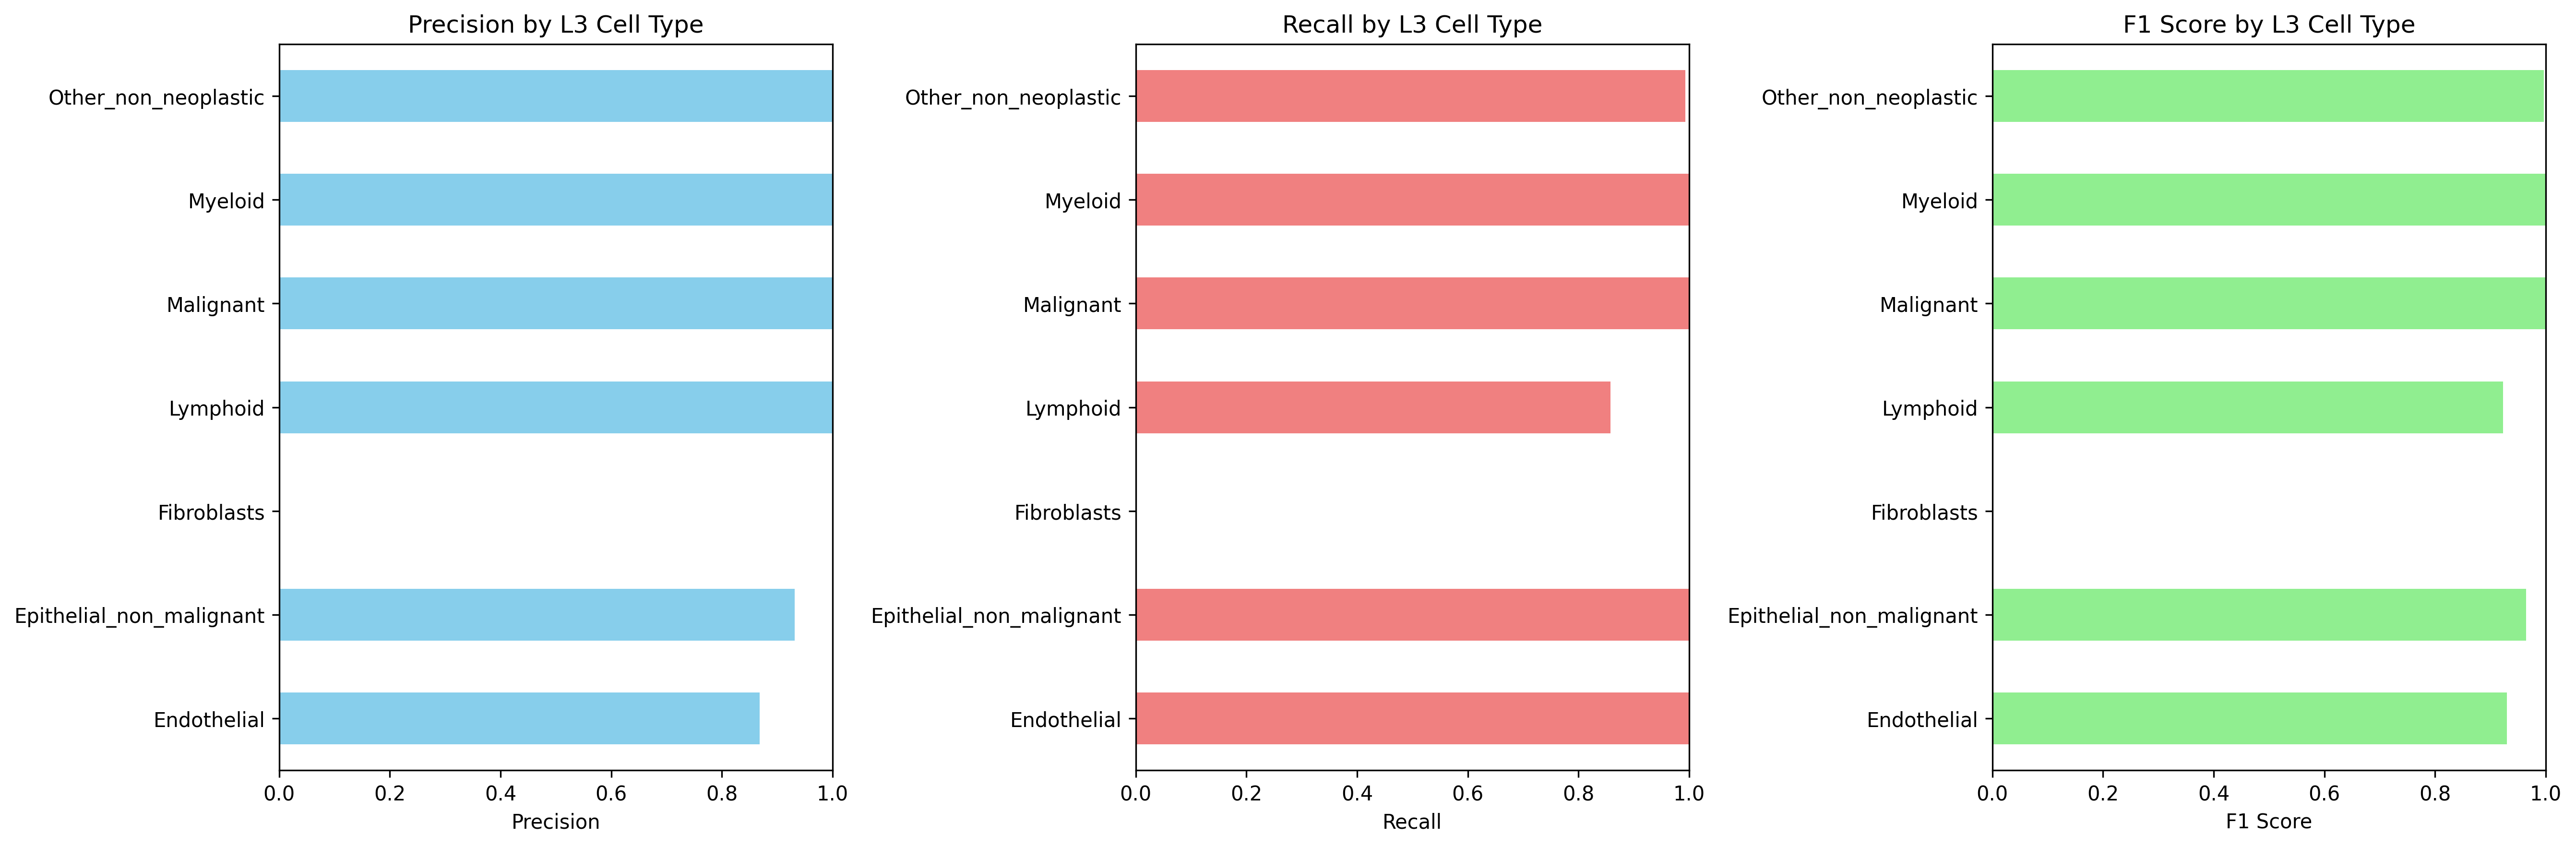

The table this chart was drawn from, first rows:
Cell_Type_L3, precision, recall, f1_score, support
Endothelial, 0.8683, 1.0, 0.9295, 4152
Epithelial_non_malignant, 0.9314, 1.0, 0.9645, 3763
Fibroblasts, 0.0, 0.0, 0.0, 630.0
Lymphoid, 1.0, 0.8575, 0.9233, 1944
Malignant, 1.0, 1.0, 1.0, 11410
Myeloid, 1.0, 1.0, 1.0, 4802
Other_non_neoplastic, 1.0, 0.9931, 0.9966, 2773
